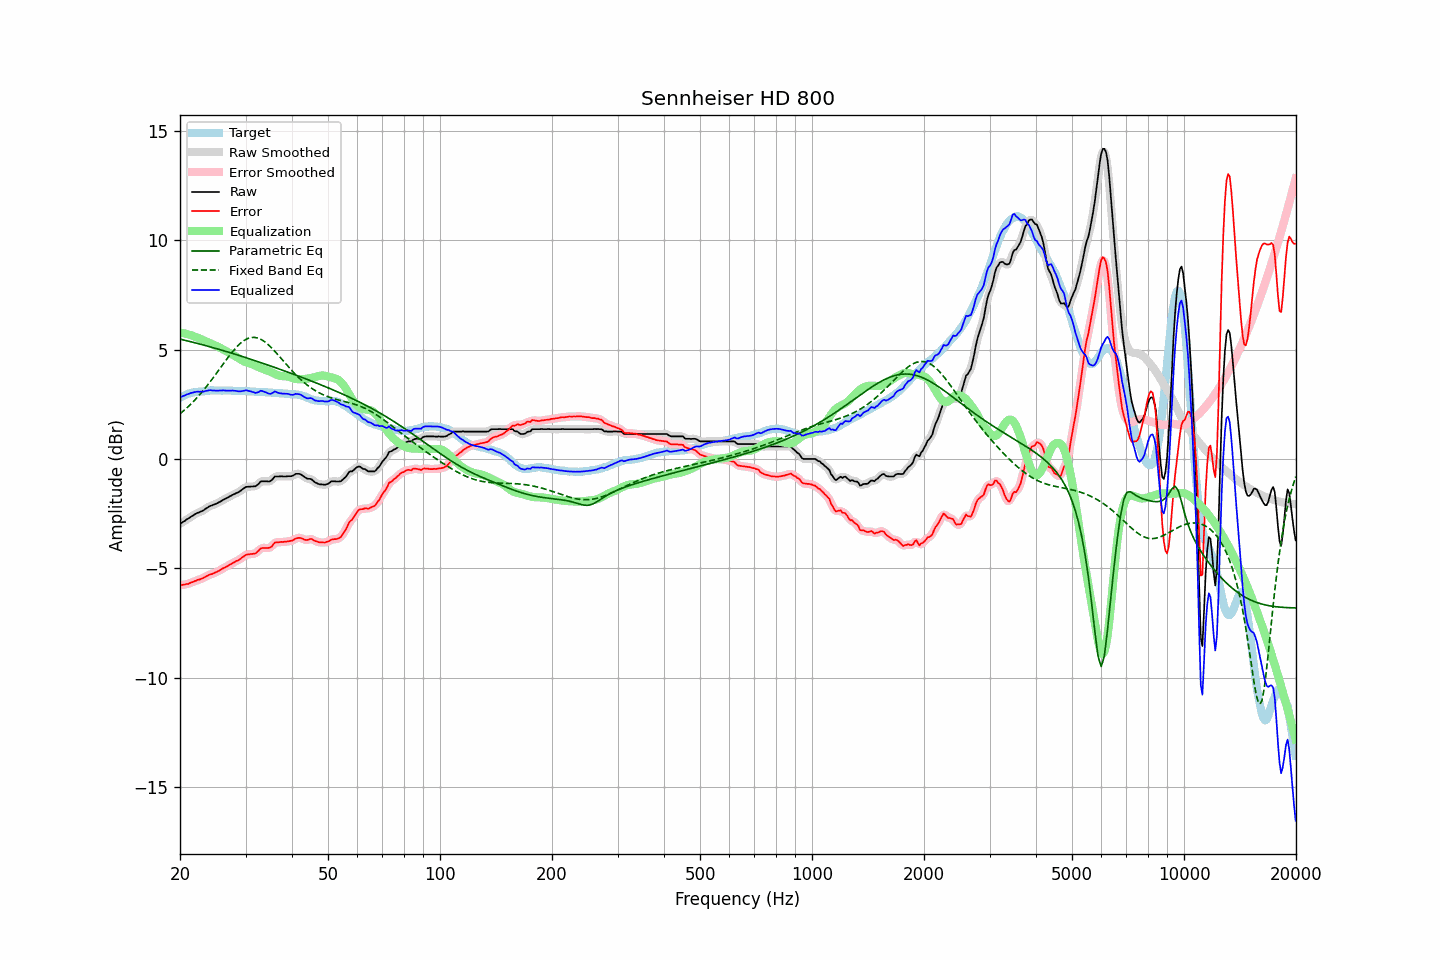

Source data for this figure (header and first rows):
frequency, raw, error, smoothed, error_smoothed, equalization, parametric_eq, fixed_band_eq, equalized_raw, equalized_smoothed, target
20.00, -2.96, -5.77, -2.96, -5.77, 5.78, 5.47, 2.06, 2.82, 2.82, 2.81
20.20, -2.92, -5.77, -2.92, -5.76, 5.76, 5.46, 2.12, 2.84, 2.85, 2.85
20.40, -2.87, -5.75, -2.87, -5.75, 5.75, 5.44, 2.18, 2.88, 2.88, 2.88
20.61, -2.83, -5.74, -2.82, -5.74, 5.73, 5.42, 2.25, 2.90, 2.91, 2.90
20.81, -2.77, -5.72, -2.78, -5.72, 5.71, 5.40, 2.31, 2.94, 2.94, 2.95
21.02, -2.73, -5.71, -2.73, -5.70, 5.69, 5.39, 2.38, 2.96, 2.97, 2.98
21.23, -2.68, -5.67, -2.68, -5.68, 5.67, 5.37, 2.45, 2.99, 2.99, 2.99
21.44, -2.63, -5.64, -2.63, -5.65, 5.65, 5.35, 2.52, 3.02, 3.01, 3.01
21.66, -2.59, -5.62, -2.59, -5.62, 5.62, 5.33, 2.60, 3.03, 3.04, 3.03
21.87, -2.54, -5.58, -2.54, -5.59, 5.59, 5.31, 2.68, 3.05, 3.05, 3.04
22.09, -2.50, -5.56, -2.50, -5.56, 5.57, 5.29, 2.75, 3.07, 3.07, 3.06
22.31, -2.46, -5.52, -2.46, -5.53, 5.54, 5.27, 2.83, 3.08, 3.07, 3.06
22.54, -2.44, -5.51, -2.43, -5.51, 5.51, 5.26, 2.92, 3.07, 3.07, 3.07
22.76, -2.40, -5.48, -2.40, -5.48, 5.47, 5.24, 3.00, 3.08, 3.07, 3.08
22.99, -2.37, -5.45, -2.37, -5.45, 5.44, 5.22, 3.09, 3.07, 3.08, 3.08
23.22, -2.33, -5.42, -2.32, -5.42, 5.41, 5.20, 3.18, 3.08, 3.09, 3.09
23.45, -2.27, -5.37, -2.28, -5.38, 5.38, 5.18, 3.27, 3.11, 3.10, 3.10
23.69, -2.23, -5.34, -2.23, -5.34, 5.35, 5.16, 3.36, 3.12, 3.12, 3.11
23.92, -2.18, -5.30, -2.18, -5.30, 5.31, 5.14, 3.45, 3.14, 3.13, 3.12
24.16, -2.14, -5.27, -2.15, -5.28, 5.28, 5.12, 3.55, 3.14, 3.14, 3.13
24.40, -2.12, -5.26, -2.11, -5.25, 5.25, 5.10, 3.65, 3.13, 3.13, 3.14
24.65, -2.09, -5.22, -2.09, -5.22, 5.22, 5.08, 3.74, 3.13, 3.13, 3.13
24.89, -2.06, -5.19, -2.06, -5.19, 5.18, 5.05, 3.84, 3.12, 3.12, 3.13
25.14, -2.03, -5.16, -2.03, -5.16, 5.15, 5.03, 3.94, 3.12, 3.12, 3.13
25.39, -1.99, -5.12, -1.99, -5.12, 5.11, 5.01, 4.05, 3.12, 3.12, 3.13
25.65, -1.95, -5.08, -1.95, -5.07, 5.08, 4.99, 4.15, 3.13, 3.13, 3.13
25.91, -1.91, -5.03, -1.91, -5.03, 5.04, 4.97, 4.25, 3.13, 3.13, 3.12
26.16, -1.86, -4.99, -1.87, -4.99, 5.00, 4.95, 4.35, 3.14, 3.13, 3.13
26.43, -1.83, -4.96, -1.83, -4.95, 4.95, 4.93, 4.45, 3.12, 3.13, 3.13
26.69, -1.79, -4.92, -1.79, -4.91, 4.91, 4.90, 4.55, 3.12, 3.12, 3.13
26.96, -1.75, -4.87, -1.75, -4.88, 4.87, 4.88, 4.65, 3.12, 3.12, 3.12
27.23, -1.71, -4.83, -1.71, -4.83, 4.83, 4.86, 4.75, 3.12, 3.12, 3.12
27.50, -1.67, -4.79, -1.67, -4.79, 4.79, 4.84, 4.84, 3.12, 3.12, 3.12
27.77, -1.63, -4.74, -1.63, -4.75, 4.75, 4.81, 4.93, 3.12, 3.12, 3.11
28.05, -1.60, -4.71, -1.60, -4.71, 4.71, 4.79, 5.02, 3.11, 3.12, 3.11
28.33, -1.56, -4.66, -1.56, -4.67, 4.67, 4.77, 5.10, 3.11, 3.10, 3.10
28.62, -1.53, -4.64, -1.53, -4.63, 4.62, 4.74, 5.17, 3.09, 3.09, 3.11
28.90, -1.49, -4.60, -1.49, -4.59, 4.58, 4.72, 5.24, 3.09, 3.09, 3.11
29.19, -1.44, -4.54, -1.44, -4.54, 4.53, 4.70, 5.31, 3.09, 3.09, 3.10
29.48, -1.38, -4.49, -1.38, -4.49, 4.49, 4.67, 5.37, 3.11, 3.11, 3.11
29.78, -1.33, -4.44, -1.33, -4.43, 4.45, 4.65, 5.42, 3.12, 3.12, 3.11
30.08, -1.28, -4.39, -1.29, -4.40, 4.42, 4.63, 5.46, 3.14, 3.13, 3.11
30.38, -1.27, -4.36, -1.27, -4.37, 4.39, 4.60, 5.50, 3.12, 3.12, 3.09
30.68, -1.27, -4.36, -1.26, -4.35, 4.37, 4.58, 5.52, 3.10, 3.11, 3.09
30.99, -1.26, -4.34, -1.26, -4.35, 4.35, 4.56, 5.54, 3.09, 3.09, 3.08
31.30, -1.26, -4.34, -1.26, -4.34, 4.32, 4.53, 5.55, 3.06, 3.06, 3.08
31.61, -1.25, -4.33, -1.26, -4.33, 4.29, 4.51, 5.56, 3.04, 3.04, 3.08
31.93, -1.25, -4.32, -1.24, -4.30, 4.26, 4.48, 5.55, 3.01, 3.02, 3.07
32.24, -1.19, -4.25, -1.19, -4.25, 4.22, 4.46, 5.53, 3.03, 3.04, 3.06
32.57, -1.13, -4.19, -1.12, -4.18, 4.19, 4.43, 5.51, 3.06, 3.07, 3.06
32.89, -1.04, -4.09, -1.06, -4.11, 4.16, 4.41, 5.48, 3.12, 3.10, 3.05
33.22, -1.02, -4.07, -1.03, -4.08, 4.13, 4.38, 5.43, 3.11, 3.10, 3.05
33.55, -1.02, -4.07, -1.01, -4.06, 4.10, 4.36, 5.39, 3.08, 3.09, 3.05
33.89, -1.02, -4.07, -1.02, -4.07, 4.07, 4.33, 5.34, 3.05, 3.05, 3.05
34.23, -1.02, -4.07, -1.03, -4.07, 4.05, 4.31, 5.28, 3.03, 3.02, 3.05
34.57, -1.03, -4.07, -1.03, -4.07, 4.02, 4.28, 5.21, 2.99, 2.99, 3.04
34.92, -1.02, -4.05, -1.01, -4.05, 3.99, 4.26, 5.15, 2.97, 2.98, 3.03
35.27, -0.97, -4.00, -0.96, -3.99, 3.96, 4.23, 5.07, 2.99, 3.00, 3.03
35.62, -0.89, -3.91, -0.89, -3.91, 3.92, 4.20, 5.00, 3.03, 3.04, 3.02
35.97, -0.80, -3.82, -0.83, -3.85, 3.89, 4.18, 4.92, 3.09, 3.06, 3.02
... 635 more rows
